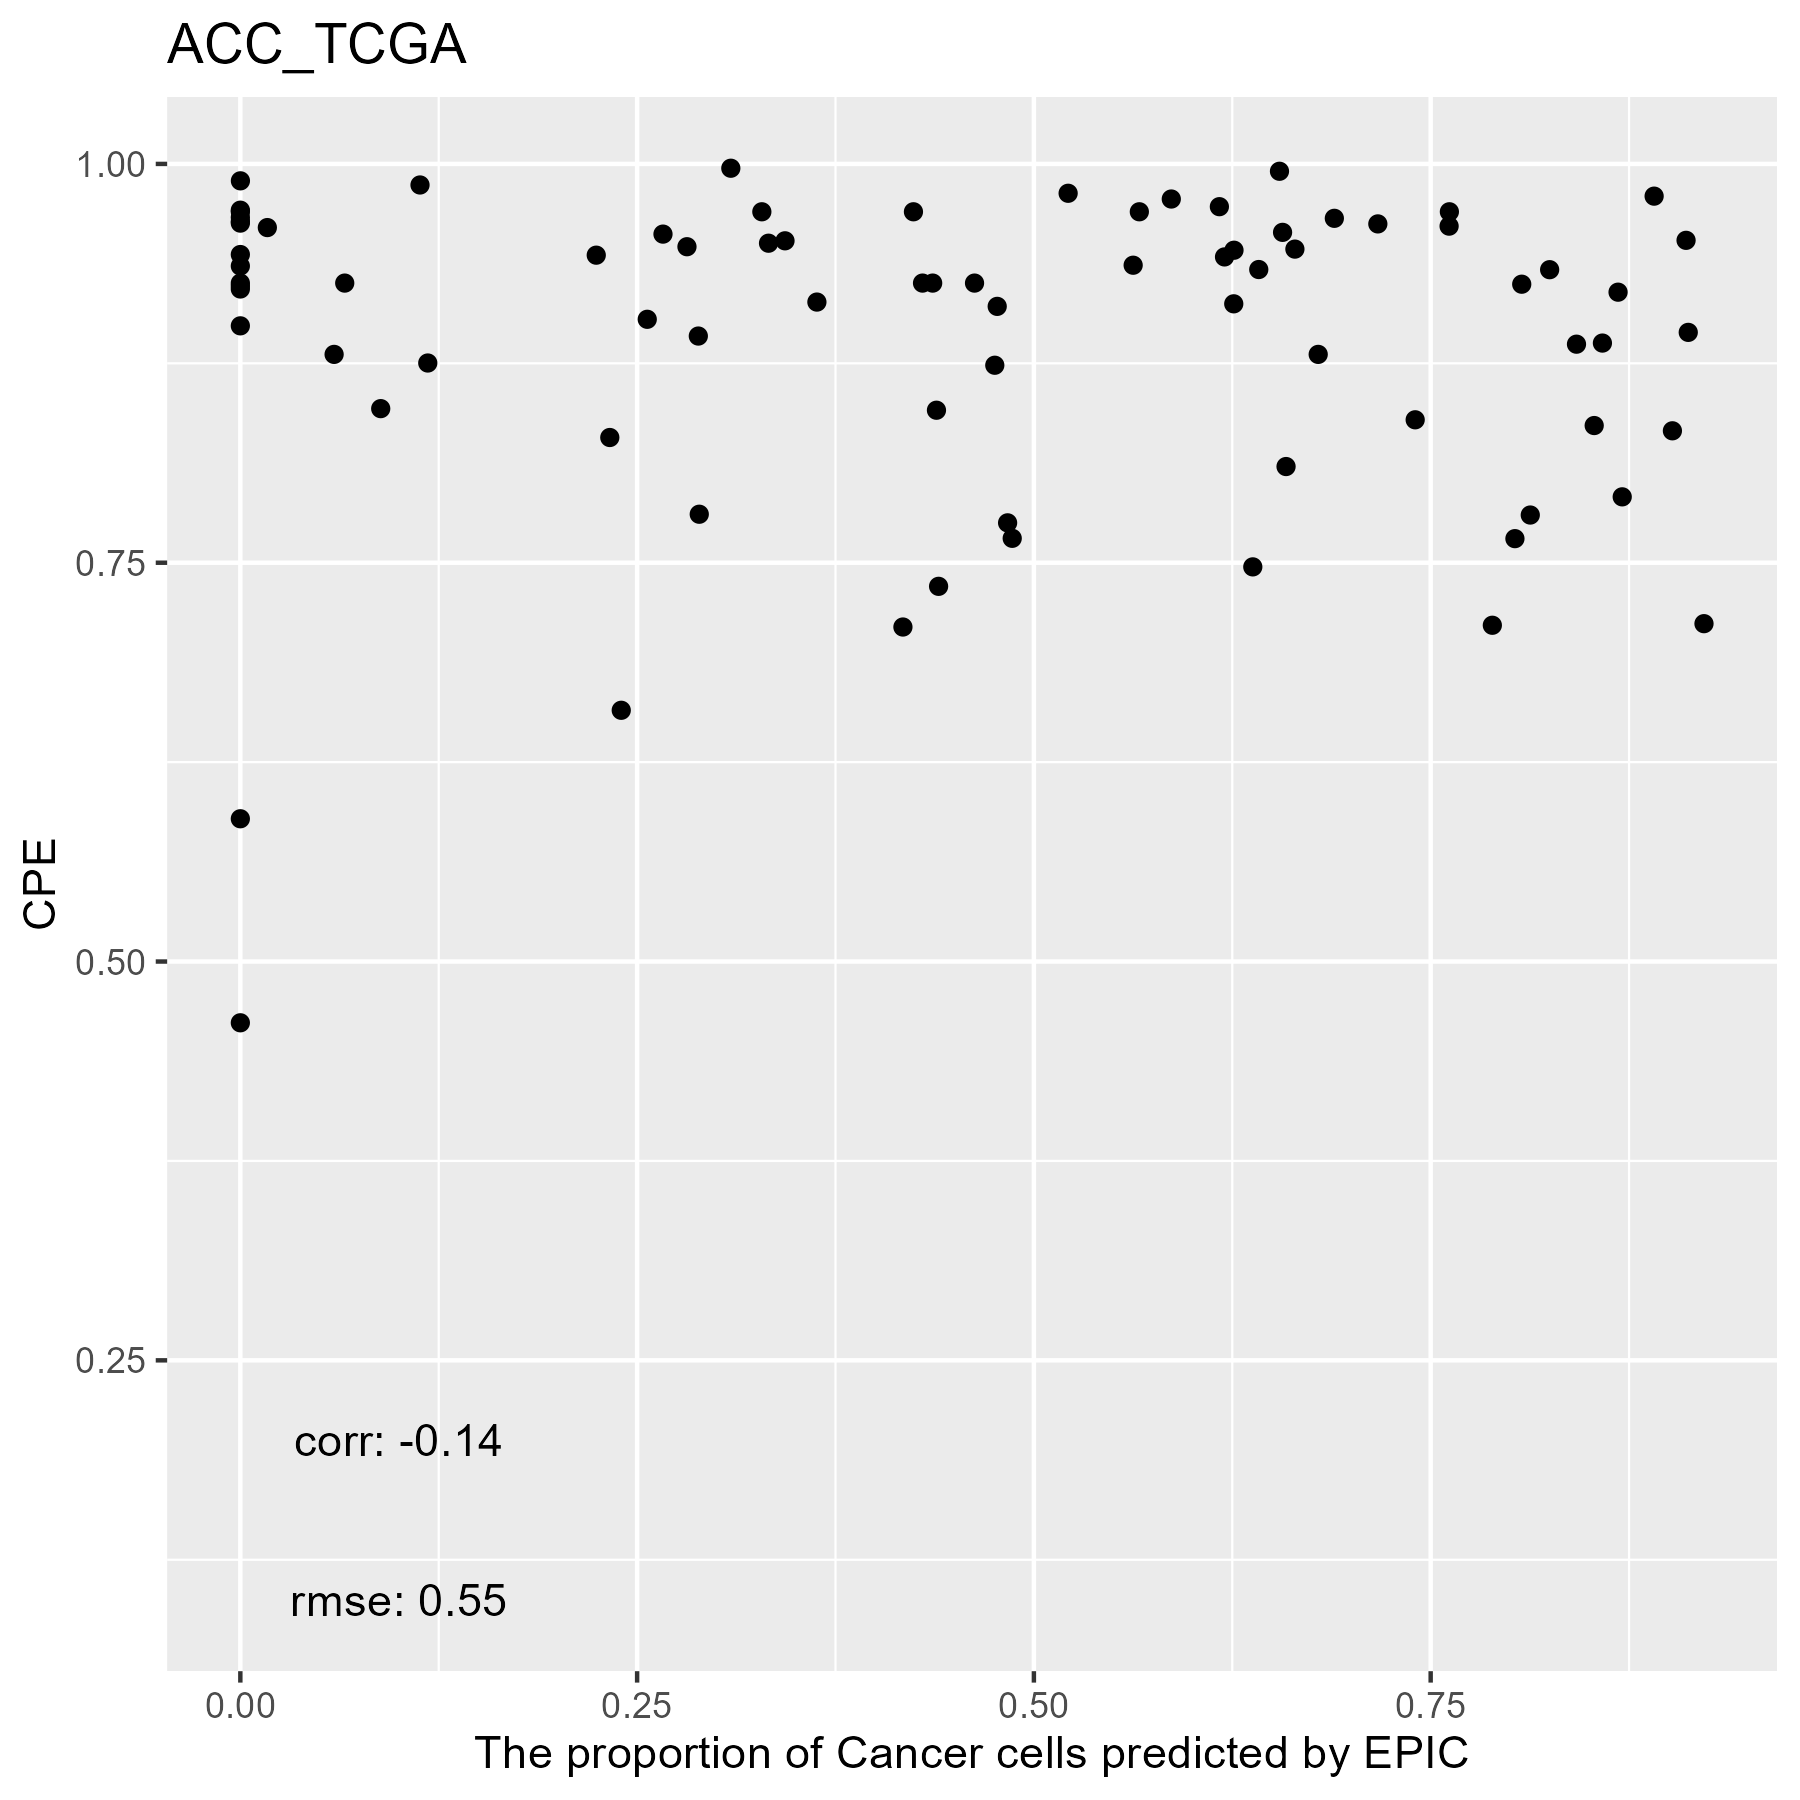

Values plotted in this chart, from the file beside it:
, cellFractions.B.Cells, cellFractions.CD4.T, cellFractions.CD8.T, cellFractions.DC, cellFractions.Endothelial.Cells, cellFractions.Fibroblasts, cellFractions.Macrophages, cellFractions.Mast.Cells, cellFractions.Monocytes, cellFractions.NK, cellFractions.Neutrophils, cellFractions.otherCells
TCGA.OR.A5LO.01A, 0.0004567, 5.58385836715621e-05, 0.000706, 0.01438, 0.06981, 1.03637682144372e-07, 0.0007357, 1.89821995805826e-05, 4.01960201018828e-06, 9.94469483486023e-05, 0.259, 0.6547
TCGA.P6.A5OG.01A, 1.81012758242923e-07, 0.0112, 0.0001567, 0.2032, 0.1418, 0.007053, 0.06147, 7.41781272868479e-08, 1.03330558599654e-08, 0.005323, 0.5698, 6.12026337326404e-07
TCGA.OR.A5J6.01A, 0.0006805, 0.001051, 6.10197336172659e-05, 4.92662357023108e-06, 0.2112, 1.69365537880906e-05, 0.04606, 3.53098216853868e-05, 1.58977683807398e-06, 0.0005435, 5.33311966021089e-05, 0.7402
TCGA.OR.A5LT.01A, 0.0002548, 6.47378455063478e-05, 7.59842016314506e-06, 0.1255, 0.05414, 0.006611, 0.002394, 1.71531819672159e-06, 2.60141771292017e-08, 6.81723229428542e-05, 0.4781, 0.3328
TCGA.OR.A5JY.01A, 0.003624, 1.96433197025333e-07, 0.0001046, 0.2041, 0.06069, 0.005148, 0.01096, 3.36807125962441e-06, 1.86732393785509e-09, 6.94670268615012e-05, 0.4589, 0.2564
TCGA.OR.A5JV.01A, 0.001278, 0.001346, 0.004089, 0.5279, 0.162, 1.66644225068209e-07, 0.0629, 0.0001045, 2.69045374080637e-07, 0.0004001, 2.82961762349024e-06, 0.24
TCGA.OR.A5JT.01A, 5.90563470080299e-06, 9.40346817923513e-06, 1.15455552107277e-06, 0.2556, 0.1036, 2.41139816354011e-06, 0.001706, 4.59284164180204e-07, 4.53885719458062e-06, 0.0004263, 0.6386, 1.52510119461177e-06
TCGA.OR.A5KX.01A, 0.0007335, 0.000437, 5.91616410349046e-05, 0.0004608, 0.1628, 1.97023081152551e-07, 0.005224, 9.53182055837264e-05, 1.20410868439639e-05, 0.0001625, 0.2636, 0.5664
TCGA.OR.A5K3.01A, 0.0001723, 7.99242154154706e-05, 0.001123, 5.45250387996776e-07, 0.07854, 9.23617724784601e-08, 0.007754, 2.32776765659151e-05, 1.27758260303647e-06, 9.19586799742632e-06, 1.63175192334567e-06, 0.9123
TCGA.OR.A5JZ.01A, 2.31140611085295e-06, 4.26930882984255e-05, 1.2573679739215e-06, 0.3373, 0.1651, 1.75432989172424e-05, 0.004429, 1.31008572995437e-06, 8.01812917151424e-05, 0.0002393, 0.4928, 5.78387571642384e-07
TCGA.OR.A5LC.01A, 0.0007184, 1.014434198688e-05, 0.0001396, 0.008545, 0.1362, 0.008359, 0.01324, 5.27026027073282e-06, 1.50169507590147e-07, 0.0001568, 0.2067, 0.6259
TCGA.OR.A5LH.01A, 0.0002415, 0.001977, 0.001616, 8.95598779137365e-07, 0.1084, 0.001577, 0.01691, 8.74310183979719e-06, 9.84376129471192e-07, 0.00121, 5.89354383776645e-07, 0.8681
TCGA.OR.A5LM.01A, 0.0002505, 1.91880681618957e-05, 0.0009639, 9.12253940003991e-06, 0.07777, 1.77373074501112e-07, 0.009755, 2.3908446259984e-05, 0.0001351, 0.0001488, 5.31018562043236e-06, 0.9109
TCGA.OR.A5J5.01A, 0.0002834, 2.41069786657671e-07, 0.0004564, 0.02904, 0.04589, 2.13568870995425e-08, 0.002032, 5.87622269411923e-05, 7.57786711509888e-08, 9.04277197997472e-05, 0.3356, 0.5866
TCGA.P6.A5OF.01A, 0.000403, 1.92230053980024e-06, 1.47898231506203e-05, 0.1696, 0.03554, 0.006676, 0.003738, 8.47879644718316e-07, 5.16544566364136e-09, 2.61073610092156e-05, 0.7183, 0.06577
TCGA.OR.A5LD.01A, 0.002633, 1.67369906645142e-06, 9.35612243967493e-05, 0.02132, 0.1069, 1.03193519999623e-07, 0.0002457, 7.6375077433335e-06, 9.89173922521737e-08, 1.52733907289749e-05, 0.2519, 0.6169
TCGA.OR.A5L3.01A, 0.0003488, 0.0002249, 7.61316763059521e-07, 0.01911, 0.07662, 6.70141623411632e-08, 0.001898, 7.48317635603688e-06, 2.86364867796137e-06, 7.73191310813939e-05, 0.2428, 0.6589
TCGA.OR.A5LK.01A, 0.001806, 4.70341536351974e-05, 0.01205, 3.08175570312063e-08, 0.04453, 3.46263163941371e-05, 0.01751, 0.001454, 1.2182000367981e-07, 0.0003526, 1.90363186353034e-06, 0.9222
TCGA.OR.A5LG.01A, 0.0004951, 0.0004719, 0.004257, 7.45386296506119e-09, 0.2689, 0.01034, 0.03629, 4.86606250206666e-05, 8.96460632574587e-07, 2.05819945978958e-05, 1.1867275049076e-06, 0.6791
TCGA.OR.A5KO.01A, 0.0002591, 9.43720844054859e-05, 0.0007515, 0.1129, 0.06647, 8.17401764385251e-08, 2.26104980900044e-05, 6.92690035992462e-05, 1.43341102259405e-05, 9.65885910940283e-08, 0.7062, 0.1132
TCGA.OR.A5JJ.01A, 0.003527, 5.79439347445491e-05, 0.006688, 0.06508, 0.03868, 0.004742, 0.004505, 4.97479645682954e-05, 1.27127857640982e-08, 0.0003609, 0.1596, 0.7167
TCGA.OR.A5JL.01A, 0.0008307, 0.0007737, 0.0001122, 0.05332, 0.00814, 0.0003547, 0.01635, 2.01983039288765e-05, 0.001111, 0.0005526, 0.09347, 0.825
TCGA.OR.A5KV.01A, 0.0006002, 0.0002988, 5.43859587502531e-06, 0.0941, 0.1193, 9.4629611368804e-05, 0.001097, 9.73483235985405e-05, 1.68630330782451e-05, 1.08214281952273e-07, 0.4558, 0.3286
TCGA.OR.A5JE.01A, 0.007091, 0.0003707, 0.0001356, 0.0001343, 0.4115, 1.61362920513618e-05, 0.01799, 7.66906756760308e-05, 7.42059085563234e-05, 9.66779788966899e-07, 1.82605698769362e-05, 0.5625
TCGA.PK.A5HB.01A, 0.0002735, 7.03369752008239e-07, 1.99879435144032e-07, 0.271, 0.2555, 1.70838614823427e-06, 0.002363, 0.0001057, 2.69793921536412e-06, 4.24122238627416e-07, 0.4708, 2.39416793771821e-06
TCGA.OR.A5JM.01A, 0.0007213, 4.33149337189514e-07, 3.41152346948273e-06, 0.18, 0.02335, 0.01782, 2.17826735163527e-08, 4.87863236612152e-07, 3.57014957660152e-07, 2.85258572386378e-07, 0.778, 4.62817831307461e-05
TCGA.OR.A5JD.01A, 2.88663941233105e-06, 0.0002665, 0.00415, 0.1422, 0.0586, 2.15323662075809e-05, 0.006997, 3.50165376986644e-06, 8.47902182463481e-08, 0.0002859, 0.3488, 0.4386
TCGA.OR.A5LN.01A, 0.0005875, 0.00317, 0.00236, 1.63423455924358e-05, 0.1308, 1.57613271009177e-07, 0.009399, 3.66739489205935e-05, 3.69897732145384e-06, 0.0006255, 2.34177810223413e-06, 0.853
TCGA.OR.A5K6.01A, 0.000431, 4.79384586549171e-05, 1.07574225568402e-06, 0.1332, 0.06012, 0.0002527, 0.006896, 8.58271604224729e-08, 1.79346487865408e-06, 1.41880121889804e-05, 0.3692, 0.4298
TCGA.OR.A5JR.01A, 3.51465206679559e-05, 0.0003488, 0.001893, 0.1967, 0.1198, 8.72149314341547e-06, 0.003968, 5.45854603809415e-07, 3.2973073513522e-06, 0.0002477, 0.5885, 0.08845
TCGA.OR.A5L6.01A, 0.000215, 0.0002424, 0.0006622, 0.08512, 0.0923, 6.75493907167617e-09, 0.002632, 7.45506678215033e-05, 2.04414285561511e-05, 0.0005379, 0.3556, 0.4626
TCGA.OR.A5JI.01A, 0.0004612, 0.001586, 0.00221, 0.08311, 0.08914, 0.00802, 0.003288, 3.30476613737307e-06, 2.37856421576579e-08, 0.000173, 0.3366, 0.4754
TCGA.OR.A5J2.01A, 3.47650546180788e-08, 4.08096758024853e-05, 5.89978214494268e-06, 0.2283, 0.08878, 0.0006143, 0.003058, 1.03129781266797e-05, 2.64224129576041e-06, 2.87188792984587e-05, 0.6792, 3.21328705384747e-06
TCGA.OR.A5LL.01A, 0.002237, 7.62485446574165e-07, 9.16651582601633e-05, 0.1989, 0.1021, 0.002824, 0.003059, 1.0546441182376e-05, 4.24423015108243e-06, 0.0002049, 0.6906, 3.41118666910391e-07
TCGA.OR.A5K1.01A, 7.55567503924301e-05, 2.97502808981387e-05, 0.001281, 0.1184, 0.1204, 1.27133448691556e-05, 0.002529, 5.2651661154351e-06, 1.72084260639422e-07, 0.0006401, 0.6386, 0.1181
TCGA.PK.A5HA.01A, 0.0002783, 2.53734988379757e-06, 0.006077, 8.16592874425697e-08, 0.084, 0.0008283, 0.03772, 1.89238228313263e-05, 2.26003622265035e-07, 0.0003839, 1.96841886118352e-06, 0.8707
TCGA.OR.A5LR.01A, 0.0001901, 1.67917329391878e-05, 0.0005445, 0.1679, 0.108, 0.0008803, 0.003499, 7.00089732787898e-05, 2.07380420168027e-07, 8.84352134392666e-05, 0.6597, 0.05908
TCGA.OR.A5JX.01A, 0.000618, 0.0001015, 6.75545568888314e-07, 0.07644, 0.09334, 2.78563311602373e-07, 0.003393, 3.18084649627973e-06, 4.29684205555556e-07, 0.000167, 0.4018, 0.4241
TCGA.OU.A5PI.01A, 0.0001259, 0.0001962, 2.6979091687005e-05, 0.0539, 0.1328, 0.003862, 0.005086, 5.57850049247613e-06, 5.01418272784725e-08, 0.0001703, 0.1621, 0.6417
TCGA.OR.A5JA.01A, 0.0002254, 6.7738889349139e-05, 0.0002674, 0.1392, 0.08283, 0.007558, 0.004126, 7.77226205420279e-05, 3.21009255023981e-07, 1.80053473705091e-05, 0.4225, 0.3432
TCGA.OR.A5KY.01A, 0.004867, 1.06604011498032e-05, 0.001653, 8.73482875570485e-07, 0.1289, 0.003616, 0.01896, 3.1499415860241e-05, 1.24217405628261e-07, 6.49912508753962e-05, 1.63825674590541e-05, 0.8419
TCGA.OR.A5L9.01A, 7.52393571351704e-05, 0.0009282, 0.0004314, 5.84551263986291e-06, 0.09097, 1.24635115264348e-05, 0.004772, 2.09483363013062e-05, 2.13268680927143e-06, 0.0004652, 1.22966610835675e-06, 0.9023
TCGA.PK.A5H9.01A, 1.92570431523578e-05, 0.0004331, 0.00224, 0.1183, 0.1723, 5.78843303078344e-09, 0.005037, 1.00924269860354e-05, 9.99826750680877e-07, 0.0002844, 0.4686, 0.2328
TCGA.OR.A5JK.01A, 0.003763, 8.90054106596899e-08, 0.03404, 8.96575237830182e-07, 0.1473, 5.94102437540227e-05, 0.02472, 3.33880894783921e-06, 1.36590637477351e-07, 0.001256, 1.132238983503e-05, 0.7889
TCGA.OR.A5LJ.01A, 0.0005995, 0.001095, 0.002114, 0.1336, 0.07593, 9.00590066607235e-08, 0.003488, 3.10069594474999e-06, 8.30096759002504e-08, 0.0004179, 0.5014, 0.2814
TCGA.OR.A5K9.01A, 5.25099472695777e-05, 1.12340698042267e-05, 6.44603954298781e-06, 0.1309, 0.0701, 0.008712, 0.001285, 4.91524899718708e-06, 2.01414404441555e-07, 3.94377493634812e-07, 0.5226, 0.2663
TCGA.OR.A5LA.01A, 0.001119, 0.000403, 0.006861, 1.70532354889628e-06, 0.1642, 2.6348287306279e-05, 0.02052, 0.003183, 6.72734499617735e-06, 0.0005345, 7.85133158718435e-06, 0.8031
TCGA.OR.A5JP.01A, 0.0005946, 6.27255005403134e-06, 6.4647453790674e-08, 0.07239, 0.09178, 0.01606, 0.005231, 5.23321706972309e-05, 1.13014105972385e-06, 4.45972214907229e-05, 0.1937, 0.6201
TCGA.OR.A5LE.01A, 0.003488, 0.0002794, 4.18972307056252e-05, 0.1257, 0.01415, 3.32605931146302e-05, 1.55374606674341e-09, 1.517287207503e-05, 1.24062559687898e-07, 2.08562790994894e-06, 0.5472, 0.309
TCGA.OR.A5JB.01A, 0.002495, 0.001587, 0.1067, 9.99067030402326e-06, 0.05872, 0.001585, 0.182, 0.0001555, 5.88626413405391e-08, 0.008756, 6.17004497328089e-07, 0.6379
TCGA.OR.A5J3.01A, 0.002027, 8.14526741503929e-08, 5.74674379759627e-06, 0.04507, 0.03861, 0.0006228, 0.002386, 4.88279769075652e-05, 2.31812563351787e-07, 0.0004963, 0.2463, 0.6645
TCGA.OR.A5JQ.01A, 0.005699, 0.0002231, 0.01892, 0.1543, 0.1091, 0.02976, 0.01509, 0.0001068, 1.95270558695259e-08, 2.98563585993657e-07, 0.3777, 0.2892
TCGA.OR.A5J7.01A, 0.005221, 0.001683, 1.45982839797104e-05, 4.51306550662892e-05, 0.1805, 1.43029234864914e-08, 0.002776, 2.83696561699161e-05, 7.44264056837519e-08, 0.0002513, 0.1528, 0.6567
TCGA.OR.A5KZ.01A, 0.0002478, 0.0001422, 0.002231, 0.1363, 0.1207, 0.02707, 0.005836, 1.49326647728145e-05, 1.9094246853616e-06, 0.0002942, 0.4185, 0.2886
TCGA.OR.A5KW.01A, 2.44980430748924e-05, 6.08246344694119e-05, 2.28644790720412e-08, 0.1871, 0.02667, 2.00812818573185e-05, 0.0005741, 1.75925982965736e-06, 6.14093766218789e-09, 0.000347, 0.7682, 0.01701
TCGA.PA.A5YG.01A, 0.0002873, 0.00129, 0.00729, 0.1493, 0.1022, 3.03389912213571e-05, 0.01466, 0.00147, 1.24696263837695e-07, 0.001303, 0.3046, 0.4175
TCGA.OR.A5J9.01A, 0.0001541, 4.30396357215965e-05, 2.85274506190279e-06, 0.1061, 0.08627, 0.007671, 0.0007167, 2.3439398172395e-06, 1.07757765709356e-08, 0.0003659, 0.5744, 0.2243
TCGA.OR.A5K4.01A, 0.0007797, 2.7113309361786e-06, 0.0008232, 0.1512, 0.1464, 2.16951030862498e-06, 1.21837868968176e-06, 1.03294838165364e-06, 1.7110040959108e-05, 3.43360508220882e-05, 0.7007, 5.5461681949941e-07
TCGA.OR.A5K2.01A, 0.01259, 0.001182, 1.24559199760407e-05, 4.25471356779276e-06, 0.2096, 6.22134318318372e-07, 0.01407, 3.24204687106947e-05, 1.28466422497382e-05, 0.0005824, 9.06486960415149e-05, 0.7618
TCGA.OR.A5JO.01A, 0.002234, 0.01079, 0.02087, 4.37590837622315e-06, 0.3547, 0.004849, 0.1481, 0.006228, 1.49467055012239e-06, 0.01225, 2.81900246097706e-06, 0.44
... 19 more rows
